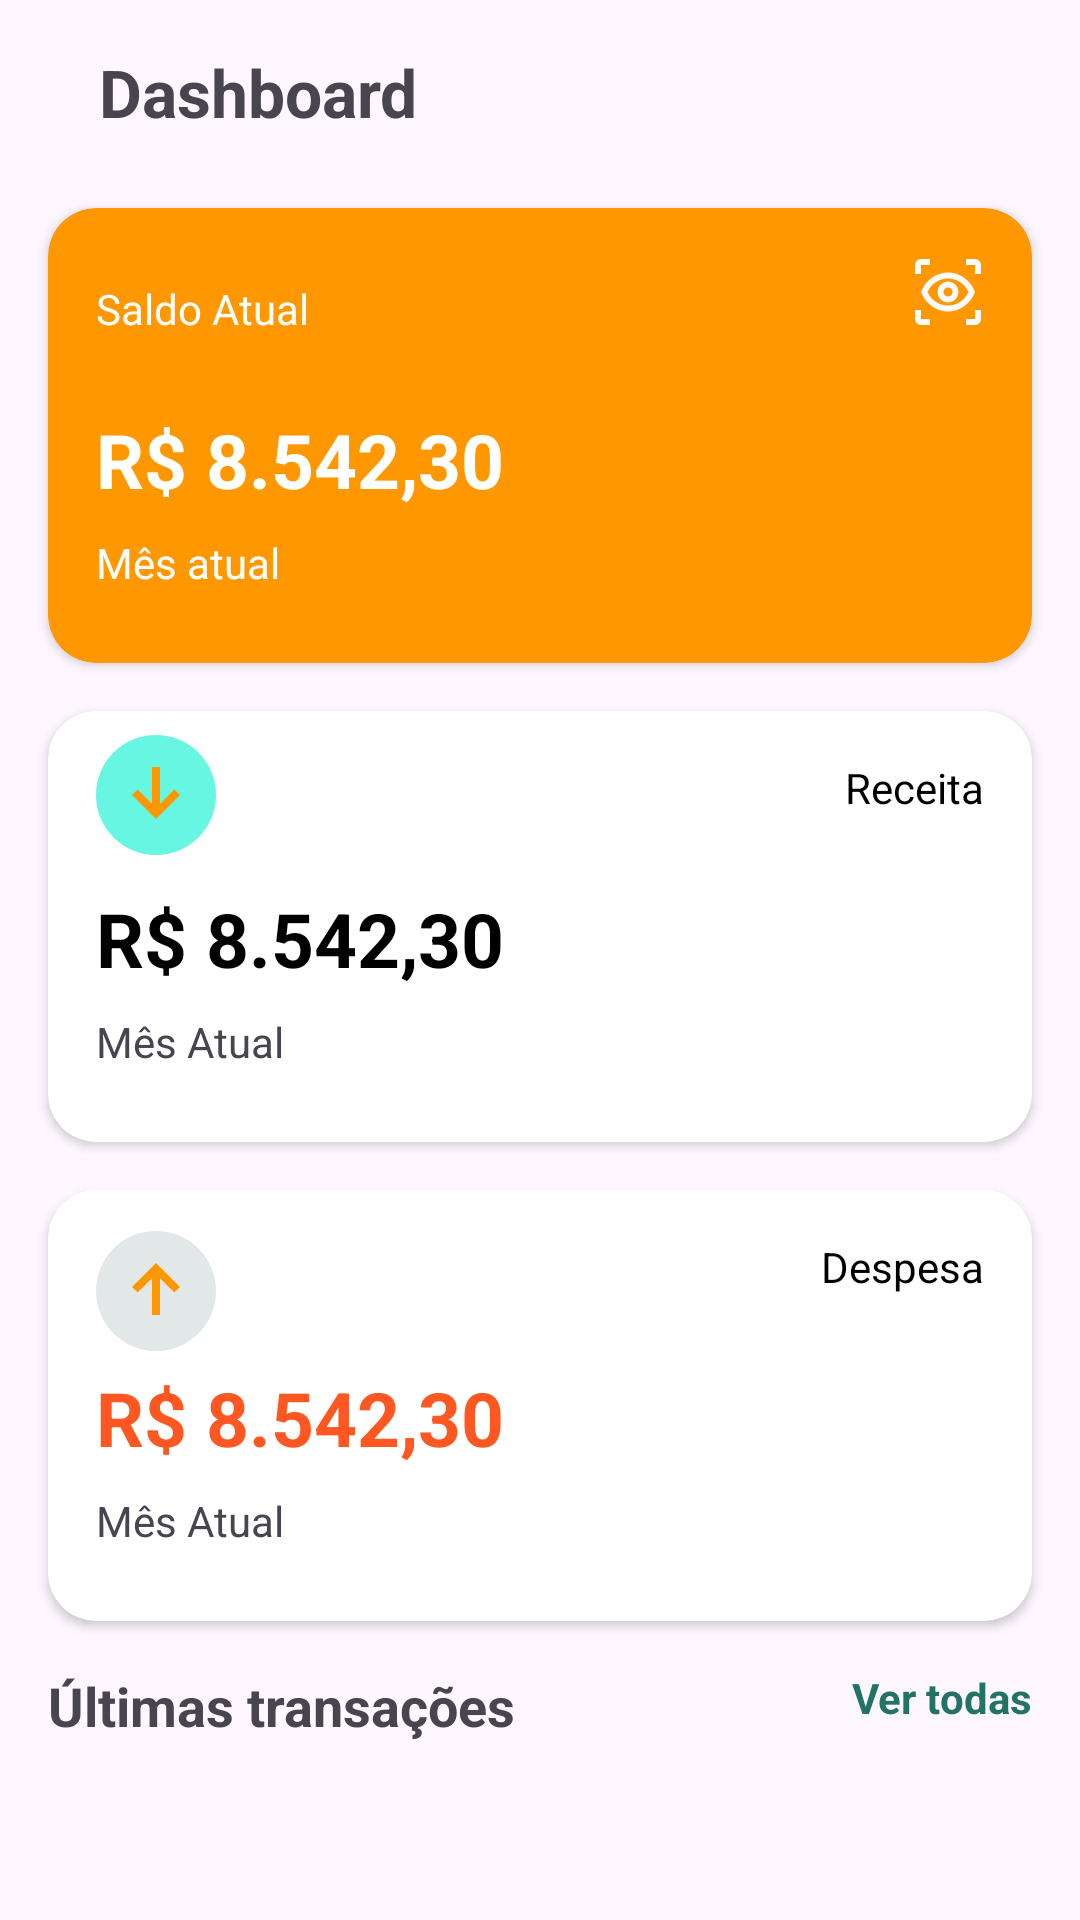

Layout XML and referenced resources for this Android screen:
<!-- AndroidManifest.xml: application theme Theme.ContaCerta -->
<!-- res/layout/fragment_dashboard.xml -->
<?xml version="1.0" encoding="utf-8"?>
<androidx.constraintlayout.widget.ConstraintLayout
    xmlns:android="http://schemas.android.com/apk/res/android"
    xmlns:app="http://schemas.android.com/apk/res-auto"
    xmlns:tools="http://schemas.android.com/tools"
    android:layout_width="match_parent"
    android:layout_height="match_parent"
    tools:context=".fragment.DashboardFragment">

    <TextView
        android:id="@+id/textView9"
        android:layout_width="wrap_content"
        android:layout_height="wrap_content"
        android:layout_marginStart="16dp"
        android:layout_marginTop="16dp"
        android:text="Dashboard"
        android:textSize="22sp"
        android:textStyle="bold"
        app:layout_constraintEnd_toEndOf="parent"
        app:layout_constraintHorizontal_bias="0.072"
        app:layout_constraintStart_toStartOf="parent"
        app:layout_constraintTop_toTopOf="parent" />


    <androidx.cardview.widget.CardView
        android:id="@+id/cardView"
        android:layout_width="0dp"
        android:layout_height="wrap_content"
        android:layout_marginStart="16dp"
        android:layout_marginTop="24dp"
        android:layout_marginEnd="16dp"
        android:backgroundTint="@color/laranja"
        app:cardCornerRadius="16dp"
        app:layout_constraintEnd_toEndOf="parent"
        app:layout_constraintStart_toStartOf="parent"
        app:layout_constraintTop_toBottomOf="@+id/textView9">

        <androidx.constraintlayout.widget.ConstraintLayout
            android:layout_width="match_parent"
            android:layout_height="match_parent">

            <TextView
                android:id="@+id/textView4"
                android:layout_width="wrap_content"
                android:layout_height="wrap_content"
                android:layout_marginStart="16dp"
                android:layout_marginTop="24dp"
                android:text="Saldo Atual"
                android:textColor="@color/white"
                app:layout_constraintStart_toStartOf="parent"
                app:layout_constraintTop_toTopOf="parent" />

            <TextView
                android:id="@+id/tvSaldo"
                android:layout_width="wrap_content"
                android:layout_height="wrap_content"
                android:layout_marginStart="16dp"
                android:layout_marginTop="24dp"
                android:text="R$ 8.542,30"
                android:textColor="@color/white"
                android:textSize="25sp"
                android:textStyle="bold"
                app:layout_constraintStart_toStartOf="parent"
                app:layout_constraintTop_toBottomOf="@+id/textView4" />

            <ImageView
                android:id="@+id/imageView2"
                android:layout_width="wrap_content"
                android:layout_height="wrap_content"
                android:layout_marginTop="16dp"
                android:layout_marginEnd="16dp"
                android:src="@drawable/ic_olho"
                app:layout_constraintEnd_toEndOf="parent"
                app:layout_constraintTop_toTopOf="parent" />

            <TextView
                android:id="@+id/textView7"
                android:layout_width="wrap_content"
                android:layout_height="wrap_content"
                android:layout_marginStart="16dp"
                android:layout_marginTop="8dp"
                android:layout_marginBottom="24dp"
                android:text="Mês atual"
                android:textColor="@color/white"
                app:layout_constraintBottom_toBottomOf="parent"
                app:layout_constraintStart_toStartOf="parent"
                app:layout_constraintTop_toBottomOf="@+id/tvSaldo"
                app:layout_constraintVertical_bias="0.1" />
        </androidx.constraintlayout.widget.ConstraintLayout>


    </androidx.cardview.widget.CardView>


    <androidx.cardview.widget.CardView
        android:id="@+id/cardView2"
        android:layout_width="0dp"
        android:layout_height="wrap_content"
        android:layout_marginStart="16dp"
        android:layout_marginTop="16dp"
        android:layout_marginEnd="16dp"
        app:cardCornerRadius="16dp"
        app:layout_constraintEnd_toEndOf="parent"
        app:layout_constraintStart_toStartOf="parent"
        app:layout_constraintTop_toBottomOf="@+id/cardView">

        <androidx.constraintlayout.widget.ConstraintLayout
            android:layout_width="match_parent"
            android:layout_height="match_parent">

            <TextView
                android:id="@+id/textView5"
                android:layout_width="wrap_content"
                android:layout_height="wrap_content"
                android:layout_marginTop="16dp"
                android:layout_marginEnd="16dp"
                android:text="Receita"
                android:textColor="@color/black"
                app:layout_constraintEnd_toEndOf="parent"
                app:layout_constraintTop_toTopOf="parent" />

            <TextView
                android:id="@+id/tvReceitaAtual"
                android:layout_width="wrap_content"
                android:layout_height="wrap_content"
                android:layout_marginStart="16dp"
                android:layout_marginTop="24dp"
                android:text="R$ 8.542,30"
                android:textColor="@color/black"
                android:textSize="25sp"
                android:textStyle="bold"
                app:layout_constraintStart_toStartOf="parent"
                app:layout_constraintTop_toBottomOf="@+id/textView5" />

            <ImageView
                android:id="@+id/imageView4"
                android:layout_width="wrap_content"
                android:layout_height="wrap_content"
                android:layout_marginStart="16dp"
                android:layout_marginTop="8dp"
                android:background="@drawable/fundo_seta_receita"
                android:padding="4dp"
                android:src="@drawable/ic_seta_receita"
                app:layout_constraintBottom_toTopOf="@+id/tvSaldo"
                app:layout_constraintStart_toStartOf="parent"
                app:layout_constraintTop_toTopOf="parent" />

            <TextView
                android:id="@+id/textView3"
                android:layout_width="wrap_content"
                android:layout_height="wrap_content"
                android:layout_marginStart="16dp"
                android:layout_marginTop="8dp"
                android:layout_marginBottom="24dp"
                android:text="Mês Atual"
                app:layout_constraintBottom_toBottomOf="parent"
                app:layout_constraintStart_toStartOf="parent"
                app:layout_constraintTop_toBottomOf="@+id/tvReceitaAtual" />

        </androidx.constraintlayout.widget.ConstraintLayout>


    </androidx.cardview.widget.CardView>

    <androidx.cardview.widget.CardView
        android:id="@+id/cardView3"
        android:layout_width="0dp"
        android:layout_height="wrap_content"
        android:layout_marginStart="16dp"
        android:layout_marginTop="16dp"
        android:layout_marginEnd="16dp"
        app:cardCornerRadius="16dp"
        app:layout_constraintEnd_toEndOf="parent"
        app:layout_constraintStart_toStartOf="parent"
        app:layout_constraintTop_toBottomOf="@+id/cardView2">

        <androidx.constraintlayout.widget.ConstraintLayout
            android:layout_width="match_parent"
            android:layout_height="match_parent">

            <TextView
                android:id="@+id/textView6"
                android:layout_width="wrap_content"
                android:layout_height="wrap_content"
                android:layout_marginTop="16dp"
                android:layout_marginEnd="16dp"
                android:text="Despesa"
                android:textColor="@color/black"
                app:layout_constraintEnd_toEndOf="parent"
                app:layout_constraintTop_toTopOf="parent" />

            <TextView
                android:id="@+id/tvDespesasAtual"
                android:layout_width="wrap_content"
                android:layout_height="wrap_content"
                android:layout_marginStart="16dp"
                android:layout_marginTop="24dp"
                android:text="R$ 8.542,30"
                android:textColor="@color/vermelho"
                android:textSize="25sp"
                android:textStyle="bold"
                app:layout_constraintStart_toStartOf="parent"
                app:layout_constraintTop_toBottomOf="@+id/textView6" />

            <ImageView
                android:id="@+id/imageView8"
                android:layout_width="wrap_content"
                android:layout_height="wrap_content"
                android:layout_marginStart="16dp"
                android:layout_marginTop="16dp"
                android:layout_marginBottom="8dp"
                android:background="@drawable/fundo_seta_despesa"
                android:padding="4dp"
                android:src="@drawable/ic_seta_despesas"
                app:layout_constraintBottom_toTopOf="@+id/tvDespesasAtual"
                app:layout_constraintStart_toStartOf="parent"
                app:layout_constraintTop_toTopOf="parent" />

            <TextView
                android:id="@+id/textView8"
                android:layout_width="wrap_content"
                android:layout_height="wrap_content"
                android:layout_marginStart="16dp"
                android:layout_marginTop="8dp"
                android:layout_marginBottom="24dp"
                android:text="Mês Atual"
                app:layout_constraintBottom_toBottomOf="parent"
                app:layout_constraintStart_toStartOf="parent"
                app:layout_constraintTop_toBottomOf="@+id/tvDespesasAtual" />

        </androidx.constraintlayout.widget.ConstraintLayout>


    </androidx.cardview.widget.CardView>

    <TextView
        android:id="@+id/textView10"
        android:layout_width="wrap_content"
        android:layout_height="wrap_content"
        android:layout_marginStart="16dp"
        android:layout_marginTop="16dp"
        android:text="Últimas transações"
        android:textSize="18sp"
        android:textStyle="bold"
        app:layout_constraintStart_toStartOf="parent"
        app:layout_constraintTop_toBottomOf="@+id/cardView3" />

    <TextView
        android:id="@+id/tvVerTodos"
        android:layout_width="wrap_content"
        android:layout_height="wrap_content"
        android:layout_marginTop="16dp"
        android:layout_marginEnd="16dp"
        android:text="Ver todas"
        android:textColor="@color/verde"
        android:textStyle="bold"
        app:layout_constraintEnd_toEndOf="parent"
        app:layout_constraintTop_toBottomOf="@+id/cardView3" />

    <androidx.recyclerview.widget.RecyclerView
        android:id="@+id/rvTransacoes"
        android:layout_width="0dp"
        android:layout_height="0dp"
        android:layout_marginStart="16dp"
        android:layout_marginTop="8dp"
        android:layout_marginEnd="16dp"
        android:layout_marginBottom="8dp"
        tools:listitem="@layout/item_transacoes"
        app:layout_constraintBottom_toBottomOf="parent"
        app:layout_constraintEnd_toEndOf="parent"
        app:layout_constraintStart_toStartOf="parent"
        app:layout_constraintTop_toBottomOf="@+id/textView10" />


</androidx.constraintlayout.widget.ConstraintLayout>
<!-- res/layout/item_transacoes.xml (included above) -->
<?xml version="1.0" encoding="utf-8"?>
<androidx.cardview.widget.CardView xmlns:tools="http://schemas.android.com/tools"
    android:id="@+id/itemCardTransacao"
    xmlns:android="http://schemas.android.com/apk/res/android"
    xmlns:app="http://schemas.android.com/apk/res-auto"
    android:layout_width="match_parent"
    android:layout_height="wrap_content"
    android:layout_margin="4dp"
    app:cardElevation="4dp"
    app:cardCornerRadius="12dp">

    <androidx.constraintlayout.widget.ConstraintLayout
        android:layout_width="match_parent"
        android:layout_height="wrap_content">

        <ImageView
            android:id="@+id/ivItemTransacao"
            android:layout_width="wrap_content"
            android:layout_height="wrap_content"
            android:layout_marginStart="16dp"
            android:layout_marginTop="24dp"
            android:background="@drawable/fundo_image_item_transacao_receita"
            android:padding="10dp"
            app:layout_constraintStart_toStartOf="parent"
            app:layout_constraintTop_toTopOf="parent"
            app:srcCompat="@drawable/ic_salario" />

        <TextView
            android:id="@+id/tvItemTituloTransacaco"
            android:layout_width="wrap_content"
            android:layout_height="wrap_content"
            android:layout_marginStart="16dp"
            android:text="Salário"
            android:textSize="16sp"
            android:textStyle="bold"
            app:layout_constraintStart_toEndOf="@+id/ivItemTransacao"
            app:layout_constraintTop_toTopOf="@+id/ivItemTransacao" />

        <TextView
            android:id="@+id/tvItemCategoriaTransacao"
            android:layout_width="wrap_content"
            android:layout_height="wrap_content"
            android:layout_marginStart="16dp"
            android:layout_marginTop="8dp"
            android:layout_marginBottom="24dp"
            android:text="Trabalho"
            app:layout_constraintBottom_toBottomOf="parent"
            app:layout_constraintStart_toEndOf="@+id/ivItemTransacao"
            app:layout_constraintTop_toBottomOf="@+id/tvItemTituloTransacaco" />

        <TextView
            android:id="@+id/tvItemDataTransacao"
            android:layout_width="wrap_content"
            android:layout_height="wrap_content"
            android:layout_marginStart="16dp"
            android:text="11 de jan 2026"
            app:layout_constraintBottom_toBottomOf="@+id/tvItemCategoriaTransacao"
            app:layout_constraintStart_toEndOf="@+id/tvItemCategoriaTransacao"
            app:layout_constraintTop_toTopOf="@+id/tvItemCategoriaTransacao" />

        <TextView
            android:id="@+id/tvItemValorTransacao"
            android:layout_width="wrap_content"
            android:layout_height="wrap_content"
            android:layout_marginTop="16dp"
            android:layout_marginEnd="16dp"
            android:text="5.200,00"
            android:textSize="18sp"
            app:layout_constraintEnd_toEndOf="parent"
            app:layout_constraintTop_toTopOf="parent" />
    </androidx.constraintlayout.widget.ConstraintLayout>

</androidx.cardview.widget.CardView>
<!-- resources referenced by this layout -->
<resources>
  <color name="black">#FF000000</color>
  <color name="laranja">#FF9800</color>
  <color name="verde">#227366</color>
  <color name="vermelho">#FF5722</color>
  <color name="white">#FFFFFFFF</color>
  <!-- drawable fundo_image_item_transacao_receita (drawable) -->
  <?xml version="1.0" encoding="utf-8"?>
  <shape xmlns:android="http://schemas.android.com/apk/res/android"
          android:shape="oval">
  
          <solid android:color="@color/cinza" />
          <size android:width="40dp" android:height="40dp" />
  
   </shape>
  <!-- drawable fundo_seta_despesa (drawable) -->
  <?xml version="1.0" encoding="utf-8"?>
  <shape xmlns:android="http://schemas.android.com/apk/res/android"
          android:shape="oval">
  
          <solid android:color="@color/verde_15" />
          <size android:width="40dp" android:height="40dp" />
  
   </shape>
  <!-- drawable fundo_seta_receita (drawable) -->
  <?xml version="1.0" encoding="utf-8"?>
  <shape xmlns:android="http://schemas.android.com/apk/res/android"
      android:shape="oval">
  
      <solid android:color="@color/verde_10" />
      <size android:width="40dp" android:height="40dp" />
  
  </shape>
  <!-- drawable ic_olho (drawable) -->
  <vector xmlns:android="http://schemas.android.com/apk/res/android" android:height="24dp" android:tint="#FAFAFA" android:viewportHeight="960" android:viewportWidth="960" android:width="24dp">
        
      <path android:fillColor="@android:color/white" android:pathData="M240,920L120,920Q87,920 63.5,896.5Q40,873 40,840L40,720L120,720L120,840Q120,840 120,840Q120,840 120,840L240,840L240,920ZM720,920L720,840L840,840Q840,840 840,840Q840,840 840,840L840,720L920,720L920,840Q920,873 896.5,896.5Q873,920 840,920L720,920ZM480,740Q360,740 262.5,669Q165,598 120,480Q165,362 262.5,291Q360,220 480,220Q600,220 697.5,291Q795,362 840,480Q795,598 697.5,669Q600,740 480,740ZM480,660Q568,660 641,612Q714,564 753,480Q714,396 641,348Q568,300 480,300Q392,300 319,348Q246,396 207,480Q246,564 319,612Q392,660 480,660ZM480,620Q538,620 579,579Q620,538 620,480Q620,422 579,381Q538,340 480,340Q422,340 381,381Q340,422 340,480Q340,538 381,579Q422,620 480,620ZM480,540Q455,540 437.5,522.5Q420,505 420,480Q420,455 437.5,437.5Q455,420 480,420Q505,420 522.5,437.5Q540,455 540,480Q540,505 522.5,522.5Q505,540 480,540ZM40,240L40,120Q40,87 63.5,63.5Q87,40 120,40L240,40L240,120L120,120Q120,120 120,120Q120,120 120,120L120,240L40,240ZM840,240L840,120Q840,120 840,120Q840,120 840,120L720,120L720,40L840,40Q873,40 896.5,63.5Q920,87 920,120L920,240L840,240ZM480,480Q480,480 480,480Q480,480 480,480Q480,480 480,480Q480,480 480,480Q480,480 480,480Q480,480 480,480Q480,480 480,480Q480,480 480,480Z"/>
      
  </vector>
  <!-- drawable ic_seta_despesas (drawable) -->
  <vector xmlns:android="http://schemas.android.com/apk/res/android" android:height="24dp" android:tint="#FF9800" android:viewportHeight="960" android:viewportWidth="960" android:width="24dp">
        
      <path android:fillColor="@android:color/white" android:pathData="M440,720L440,352L296,496L240,440L480,200L720,440L664,496L520,352L520,720L440,720Z"/>
      
  </vector>
  <!-- drawable ic_seta_receita (drawable) -->
  <vector xmlns:android="http://schemas.android.com/apk/res/android" android:height="24dp" android:tint="#FF9800" android:viewportHeight="960" android:viewportWidth="960" android:width="24dp">
        
      <path android:fillColor="@android:color/white" android:pathData="M480,720L240,480L296,424L440,568L440,200L520,200L520,568L664,424L720,480L480,720Z"/>
      
  </vector>
  <style name="Theme.ContaCerta" parent="Base.Theme.ContaCerta" />
  <color name="cinza">#B8B4B4</color>
  <color name="verde_15">#E2E7E7</color>
  <color name="verde_10">#66F6E1</color>
  <style name="Base.Theme.ContaCerta" parent="Theme.Material3.DayNight.NoActionBar">
          
          
      </style>
</resources>
